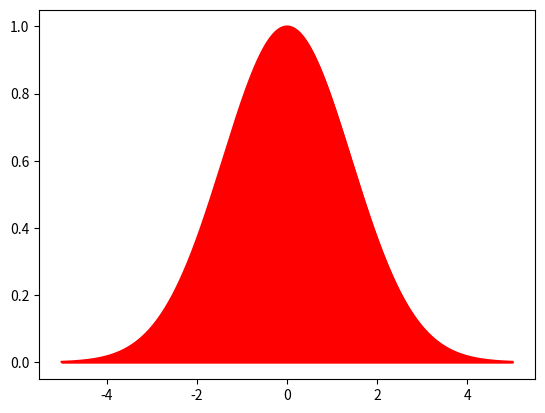

Generate this figure with matplotlib:
import numpy as np
import matplotlib.pyplot as plt

x = np.linspace(-5,5,1000)
y = np.exp(-0.25*x**2)

plt.plot(x,y,"r")
plt.fill_between(x,y,color="red")
plt.show()
